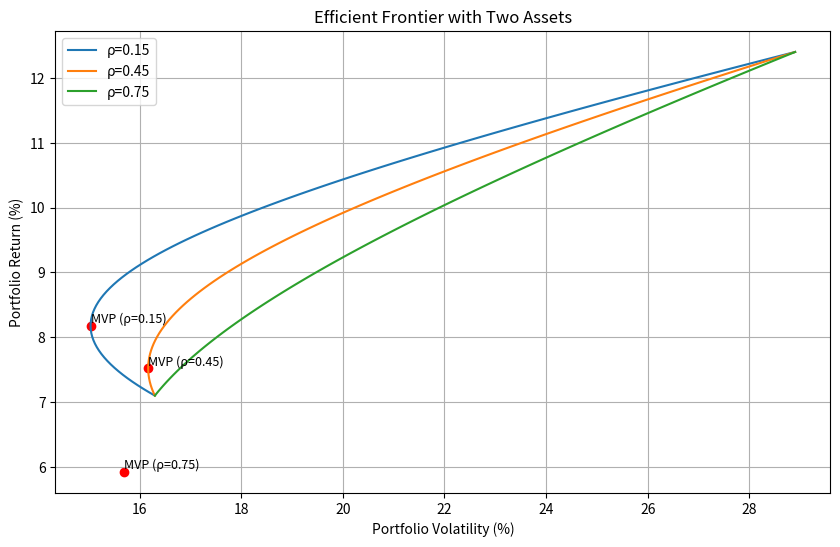

This chart was generated by the following Python code:
import numpy as np
import matplotlib.pyplot as plt
import os

# 资产参数
mu = np.array([7.1, 12.4])  # 收益率
vol = np.array([16.3, 28.9])  # 波动率
corr_list = [0.15, 0.45, 0.75]  # 相关系数列表

# 计算协方差矩阵
def get_cov_matrix(vol1, vol2, rho):
    cov = rho * vol1 * vol2
    return np.array([[vol1**2, cov], [cov, vol2**2]])

# 计算最小方差组合
def calculate_mvp(mu, cov):
    ones = np.ones(2)
    cov_inv = np.linalg.inv(cov)
    w = cov_inv @ ones / (ones.T @ cov_inv @ ones)
    mvp_vol = np.sqrt(w.T @ cov @ w)
    mvp_ret = w @ mu
    return w, mvp_ret, mvp_vol

# 计算有效前沿
def calculate_frontier(mu, cov):
    ones = np.ones(2)
    cov_inv = np.linalg.inv(cov)
    A = ones.T @ cov_inv @ ones
    B = ones.T @ cov_inv @ mu
    C = mu.T @ cov_inv @ mu
    D = A * C - B**2

    target_rets = np.linspace(min(mu), max(mu), 100)
    frontier_vols = []
    for ret in target_rets:
        w = (C - B * ret) * cov_inv @ ones / D + (A * ret - B) * cov_inv @ mu / D
        vol = np.sqrt(w.T @ cov @ w)
        frontier_vols.append(vol)
    return target_rets, frontier_vols

# 计算目标收益下的最小波动率
def calculate_vol_at_target(mu, cov, target_ret):
    ones = np.ones(2)
    cov_inv = np.linalg.inv(cov)
    A = ones.T @ cov_inv @ ones
    B = ones.T @ cov_inv @ mu
    C = mu.T @ cov_inv @ mu
    D = A * C - B**2

    w = (C - B * target_ret) * cov_inv @ ones / D + (A * target_ret - B) * cov_inv @ mu / D
    vol = np.sqrt(w.T @ cov @ w)
    return vol

# 主计算
result = {}
plt.figure(figsize=(10, 6))

for rho in corr_list:
    cov = get_cov_matrix(vol[0], vol[1], rho)
    target_rets, frontier_vols = calculate_frontier(mu, cov)
    w_mvp, mvp_ret, mvp_vol = calculate_mvp(mu, cov)

    # 绘制有效前沿
    plt.plot(frontier_vols, target_rets, label=f'ρ={rho}')

    # 标记最小方差点
    plt.scatter(mvp_vol, mvp_ret, color='red')
    plt.text(mvp_vol, mvp_ret, f'MVP (ρ={rho})', fontsize=9, verticalalignment='bottom')

    # 保存ρ=0.45时的MVP波动率
    if rho == 0.45:
        result['mvp_vol_at_rho45'] = round(mvp_vol, 2)

# 计算目标收益10%时的最小波动率
cov_45 = get_cov_matrix(vol[0], vol[1], 0.45)
result['frontier_vol_at_target'] = round(calculate_vol_at_target(mu, cov_45, 10), 2)

# 图形设置
plt.title('Efficient Frontier with Two Assets')
plt.xlabel('Portfolio Volatility (%)')
plt.ylabel('Portfolio Return (%)')
plt.legend()
plt.grid(True)

# 保存图形
figure_path = 'efficient_frontier.png'
plt.savefig(figure_path)
result['figure_path'] = os.path.abspath(figure_path)
plt.close()

print(result)
